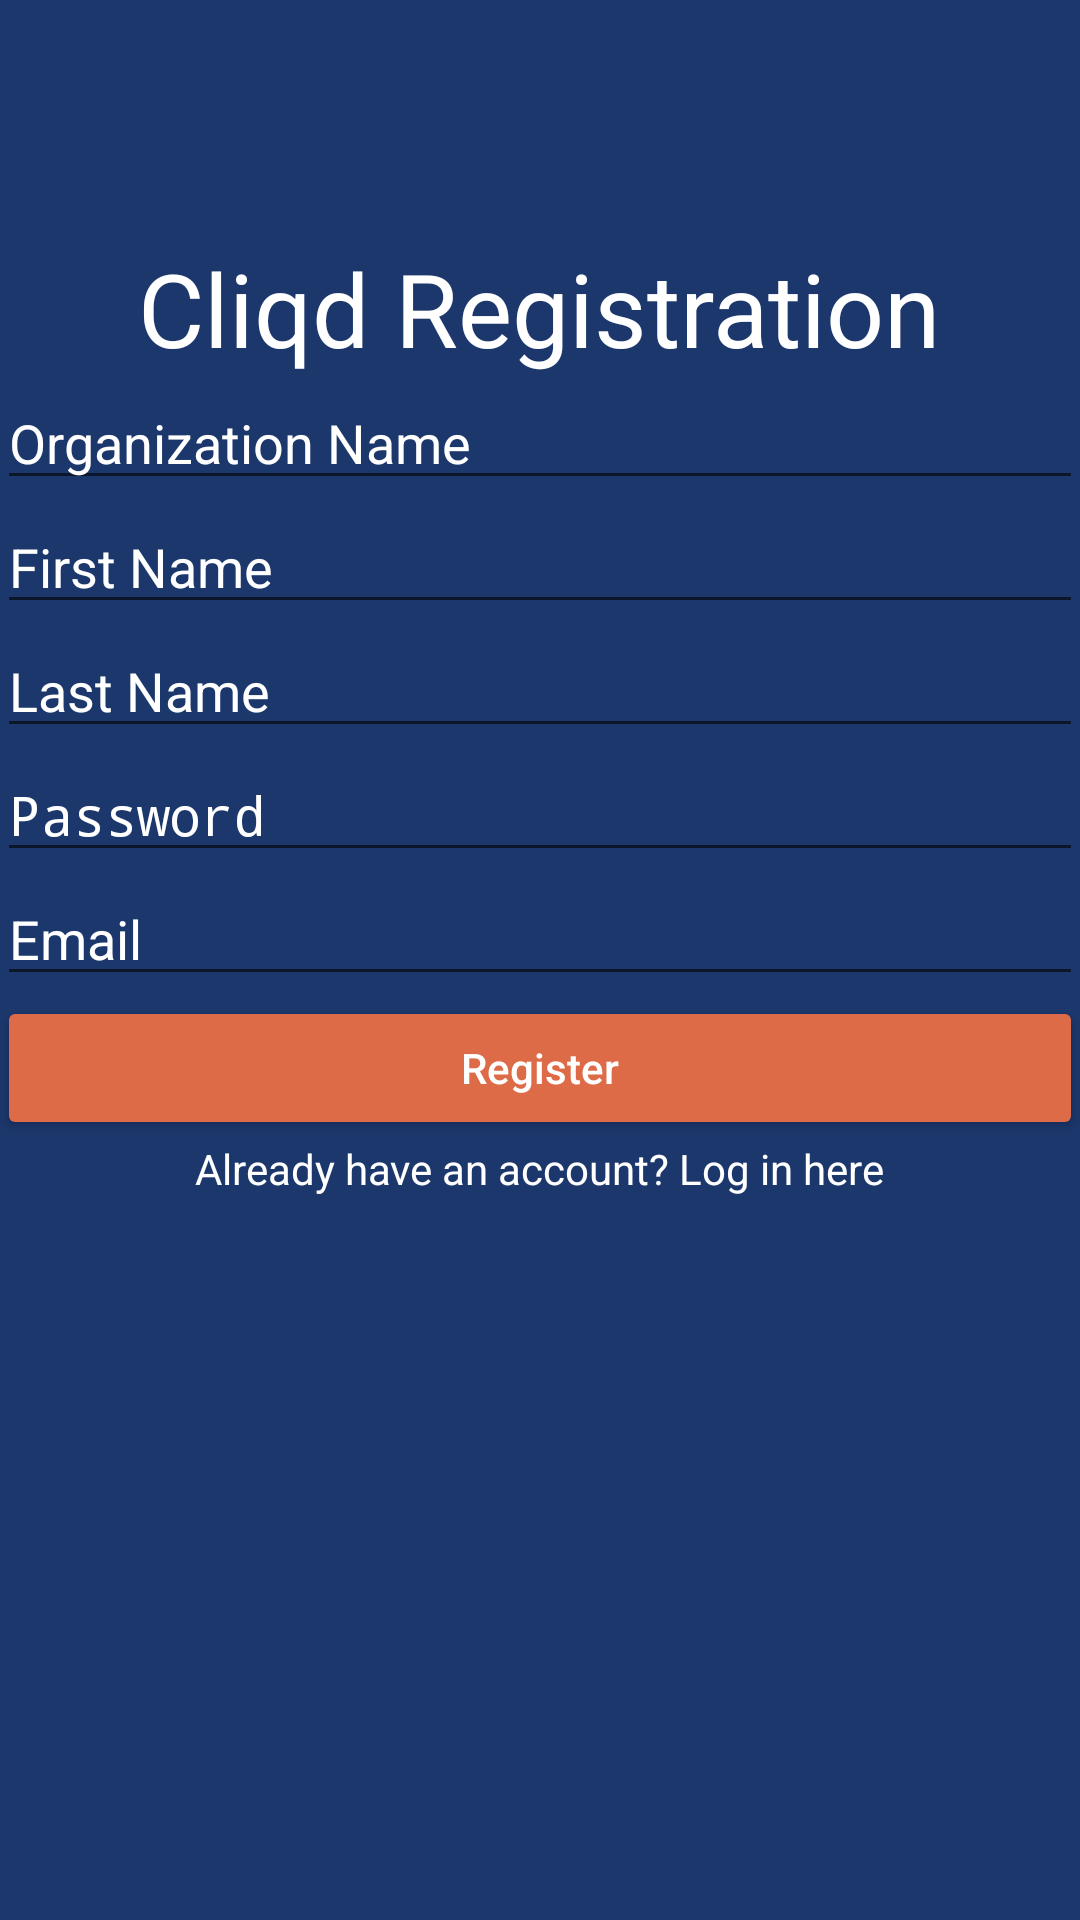

Android layout source for this screen:
<!-- AndroidManifest.xml: application theme AppTheme -->
<!-- res/layout/activity_registration.xml -->
<?xml version="1.0" encoding="utf-8"?>
<RelativeLayout xmlns:android="http://schemas.android.com/apk/res/android"
    xmlns:tools="http://schemas.android.com/tools"
    android:layout_width="match_parent"
    android:layout_height="match_parent"
    android:paddingBottom="@dimen/activity_vertical_margin"
    android:paddingLeft="@dimen/activity_horizontal_margin"
    android:paddingRight="@dimen/activity_horizontal_margin"
    android:paddingTop="@dimen/activity_vertical_margin"
    tools:context="clairecw.roots.Registration"
    android:background="@color/darkBlue">

    <RelativeLayout
        android:layout_width="match_parent"
        android:layout_height="match_parent"
        android:paddingBottom="@dimen/activity_vertical_margin"
        android:paddingLeft="@dimen/activity_horizontal_margin"
        android:paddingRight="@dimen/activity_horizontal_margin"
        android:paddingTop="80dp"
        >

        <TextView
            android:layout_width="wrap_content"
            android:layout_height="wrap_content"
            android:textAppearance="?android:attr/textAppearanceLarge"
            android:text="Cliqd Registration"
            android:id="@+id/textView3"
            android:layout_alignParentTop="true"
            android:layout_centerHorizontal="true"
            android:background="@null"
            android:textColor="#FFFFFF"
            android:textSize="@dimen/abc_text_size_display_1_material"/>

        <LinearLayout
            android:orientation="vertical"
            android:layout_width="match_parent"
            android:layout_height="match_parent"
            android:paddingBottom="@dimen/activity_vertical_margin"
            android:paddingLeft="@dimen/activity_horizontal_margin"
            android:paddingRight="@dimen/activity_horizontal_margin"
            android:paddingTop="@dimen/activity_vertical_margin"
            android:layout_below="@+id/textView3"
            android:background="@null"
            android:layout_alignParentRight="true"
            android:layout_alignParentEnd="true">

            <EditText
                android:layout_width="match_parent"
                android:layout_height="wrap_content"
                android:hint="Organization Name"
                android:id="@+id/organization"
                android:textColorHint="#FFFFFF"
                android:textColor="#FFFFFF" />

            <EditText
                android:layout_width="match_parent"
                android:layout_height="wrap_content"
                android:hint="First Name"
                android:id="@+id/firstName"
                android:textColorHint="#FFFFFF"
                android:textColor="#FFFFFF" />

            <EditText
                android:layout_width="match_parent"
                android:layout_height="wrap_content"
                android:hint="Last Name"
                android:id="@+id/lastName"
                android:textColorHint="#FFFFFF"
                android:textColor="#FFFFFF" />

            <EditText
                android:layout_width="match_parent"
                android:layout_height="wrap_content"
                android:inputType="textPassword"
                android:ems="10"
                android:hint="Password"
                android:id="@+id/password"
                android:textColorHint="#FFFFFF"
                android:textColor="#FFFFFF"/>

            <EditText
                android:layout_width="match_parent"
                android:layout_height="wrap_content"
                android:inputType="textEmailAddress"
                android:ems="10"
                android:id="@+id/email"
                android:hint="Email"
                android:layout_gravity="center_horizontal"
                android:textColorHint="#FFFFFF"
                android:textColor="#FFFFFF"/>

            <Button
                android:layout_width="match_parent"
                android:layout_height="wrap_content"
                android:text="Register"
                android:id="@+id/button"
                android:layout_gravity="center_horizontal"
                android:theme="@style/orangeButton"
                />

            <TextView
                android:layout_width="wrap_content"
                android:layout_height="wrap_content"
                android:text="Already have an account? Log in here"
                android:textColor="#fff"
                android:layout_gravity="center_horizontal"
                android:id="@+id/signIn"
                android:layout_below="@+id/button"/>
        </LinearLayout>

    </RelativeLayout>

</RelativeLayout>
<!-- resources referenced by this layout -->
<resources>
  <color name="darkBlue">#1C376C</color>
  <style name="orangeButton" parent="Theme.AppCompat.Light.NoActionBar" tools:targetApi="21">
          
          <item name="android:background">#A1B9D5</item>
          <item name="android:textColor">#FFF</item>
          <item name="android:windowNoTitle">true</item>
          <item name="android:textCursorDrawable">@null</item>
          <item name="colorControlNormal">@color/orange</item>
          <item name="colorControlActivated">@color/darkOrange</item>
          <item name="colorControlHighlight">@color/darkOrange</item>
          <item name="android:adjustViewBounds">true</item>
          <item name="android:scaleType">fitXY</item>
          <item name="android:textAllCaps">false</item>
          <item name="android:colorButtonNormal">@color/orange</item>
      </style>
  <style name="AppTheme" parent="Theme.AppCompat.Light.DarkActionBar">
          
          <item name="colorPrimary">@color/colorPrimary</item>
          <item name="colorPrimaryDark">@color/colorPrimaryDark</item>
          <item name="colorAccent">@color/colorAccent</item>
      </style>
  <color name="orange">#DE6B48</color>
  <color name="darkOrange">#9E3014</color>
  <!-- not gathered from this repository: default colours our renderer supplied (Android Studio template values) -->
  <color name="colorPrimary">#FF6200EE</color>
  <color name="colorPrimaryDark">#FF3700B3</color>
  <color name="colorAccent">#FF03DAC5</color>
</resources>
